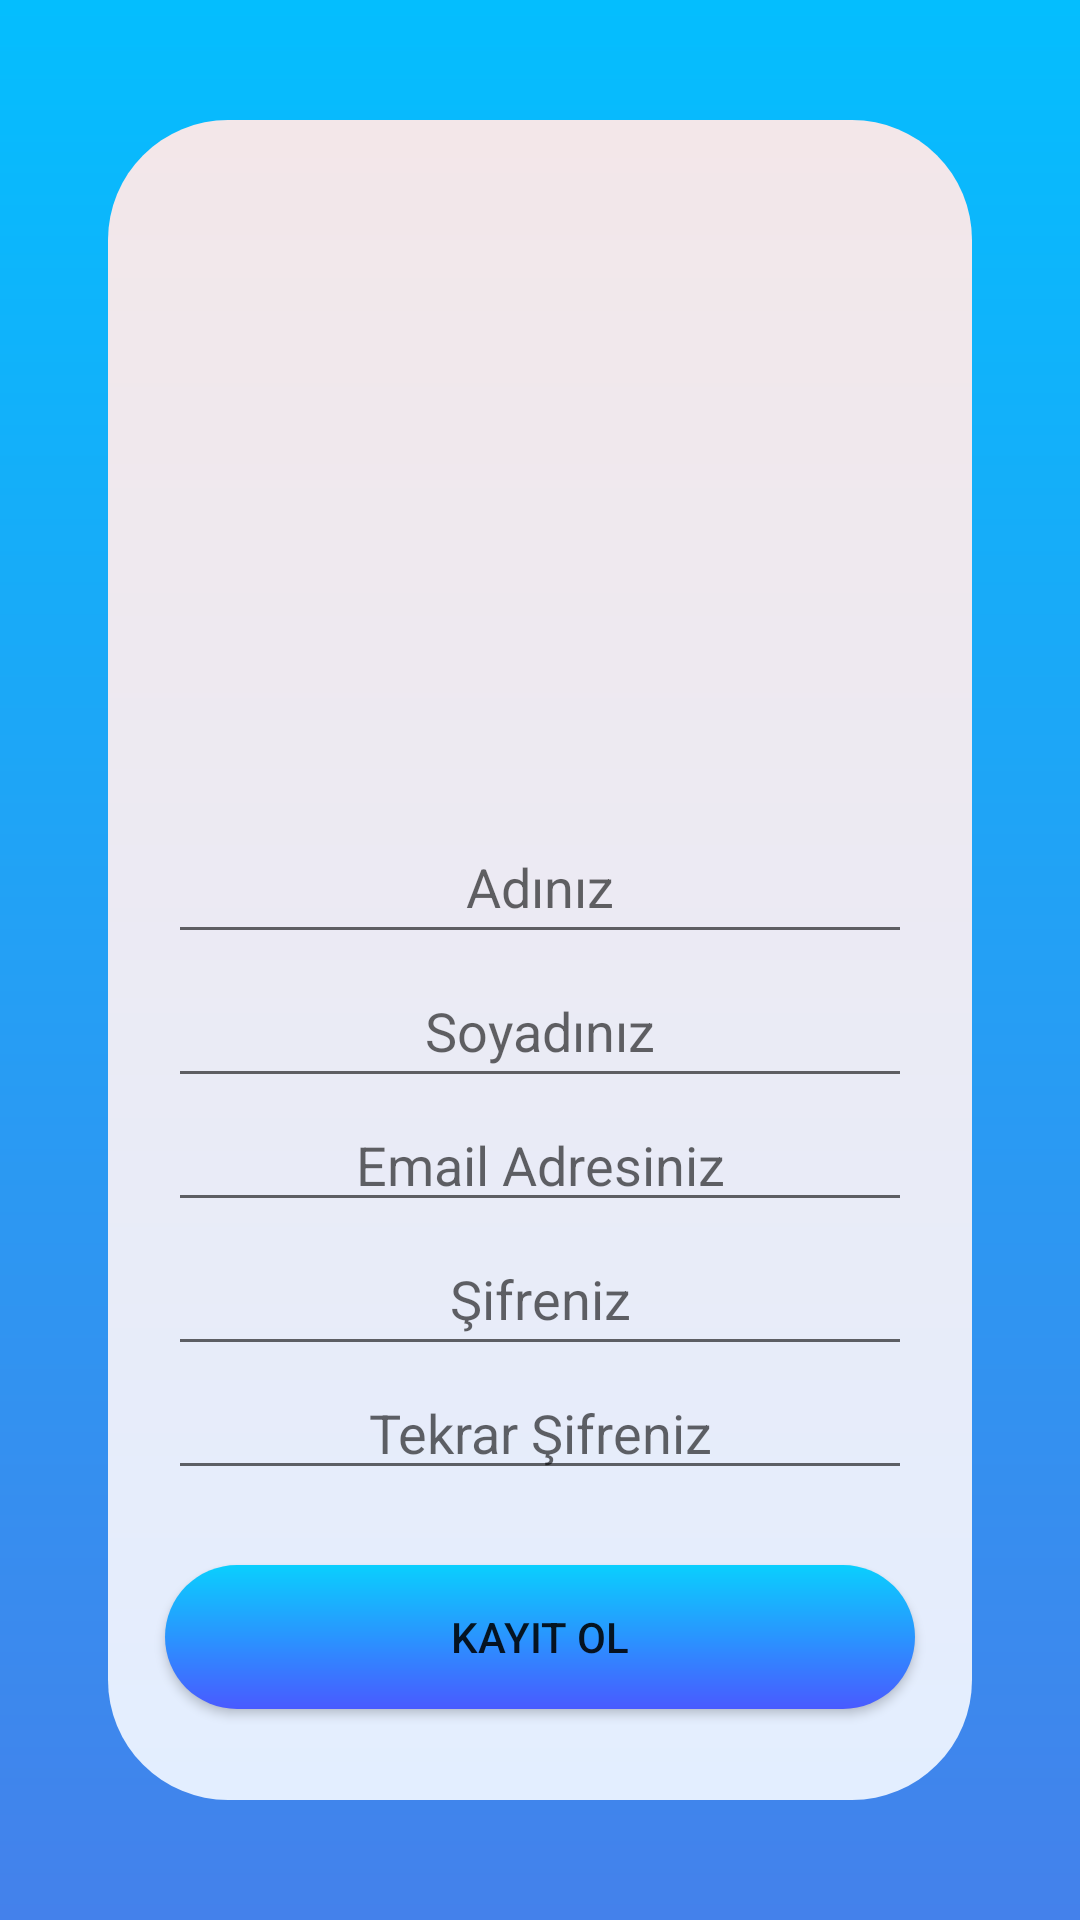

Android layout source for this screen:
<!-- AndroidManifest.xml: application theme Theme.YKSGunlugum -->
<!-- res/layout/screen_register.xml -->
<?xml version="1.0" encoding="utf-8"?>
<androidx.constraintlayout.widget.ConstraintLayout xmlns:android="http://schemas.android.com/apk/res/android"
    xmlns:app="http://schemas.android.com/apk/res-auto"
    xmlns:tools="http://schemas.android.com/tools"
    android:layout_width="match_parent"
    android:layout_height="match_parent"
    android:background="@drawable/gradient_welcome"
    tools:context=".RegisterScreen">

    <LinearLayout
        android:id="@+id/layout_register"
        android:layout_width="0dp"
        android:layout_height="560dp"
        android:layout_marginStart="36dp"
        android:layout_marginEnd="36dp"
        android:background="@drawable/gradient_welcome_white"
        android:orientation="vertical"
        app:layout_constraintBottom_toBottomOf="parent"
        app:layout_constraintEnd_toEndOf="parent"
        app:layout_constraintStart_toStartOf="parent"
        app:layout_constraintTop_toTopOf="parent" >

        <ImageView
            android:id="@+id/img_registerExit"
            android:layout_width="50dp"
            android:layout_height="50dp"
            android:layout_marginStart="20dp"
            android:layout_marginTop="20dp"
            android:src="@drawable/redback"
            android:background="?android:attr/selectableItemBackground"
            android:clickable="true"
            android:focusable="true" />

        <ImageView
            android:layout_marginTop="20dp"
            android:id="@+id/img_registerScreen"
            android:layout_width="100dp"
            android:layout_height="100dp"
            android:layout_gravity="center"
            android:src="@drawable/register"
            android:contentDescription="@string/register_image" />

        <EditText
            android:id="@+id/et_registerIsim"
            android:layout_width="match_parent"
            android:layout_height="wrap_content"
            android:layout_marginStart="20dp"
            android:layout_marginTop="40dp"
            android:layout_marginEnd="20dp"
            android:ems="10"
            android:inputType="textPersonName"
            android:minHeight="48dp"
            android:hint="Adınız"
            android:textAlignment="center" />

        <EditText
            android:id="@+id/et_registerSoyisim"
            android:layout_width="match_parent"
            android:layout_height="wrap_content"
            android:ems="10"
            android:inputType="textPersonName"
            android:minHeight="48dp"
            android:hint="Soyadınız"
            android:textAlignment="center"
            android:layout_marginStart="20dp"
            android:layout_marginEnd="20dp"/>

        <EditText
            android:id="@+id/et_registerMail"
            android:layout_width="match_parent"
            android:layout_height="wrap_content"
            android:ems="10"
            android:inputType="textEmailAddress"
            android:hint="Email Adresiniz"
            android:layout_marginStart="20dp"
            android:layout_marginEnd="20dp"
            android:textAlignment="center"/>

        <EditText
            android:id="@+id/et_registerSifre"
            android:layout_width="match_parent"
            android:layout_height="wrap_content"
            android:layout_marginStart="20dp"
            android:layout_marginEnd="20dp"
            android:ems="10"
            android:hint="Şifreniz"
            android:inputType="textPassword"
            android:minHeight="48dp"
            android:textAlignment="center" />

        <EditText
            android:id="@+id/et_registerSifreTekrar"
            android:layout_width="match_parent"
            android:layout_height="wrap_content"
            android:ems="10"
            android:inputType="textPassword"
            android:hint="Tekrar Şifreniz"
            android:textAlignment="center"
            android:layout_marginStart="20dp"
            android:layout_marginEnd="20dp"/>

        <Button
            android:id="@+id/btn_registerKayitOl"
            android:layout_width="250dp"
            android:layout_height="wrap_content"
            android:text="KAYIT OL"
            android:background="@drawable/gradient_welcome_button"
            android:layout_gravity="center"
            android:layout_marginTop="25dp"/>
    </LinearLayout>
</androidx.constraintlayout.widget.ConstraintLayout>
<!-- resources referenced by this layout -->
<resources>
  <!-- drawable gradient_welcome (drawable) -->
  <?xml version="1.0" encoding="utf-8"?>
  <shape android:shape="rectangle"
      xmlns:android="http://schemas.android.com/apk/res/android">
      <gradient
          android:startColor="#4481eb "
          android:endColor="#04befe "
          android:angle="90"/>
  </shape>
  <!-- drawable gradient_welcome_button (drawable) -->
  <?xml version="1.0" encoding="utf-8"?>
  <shape android:shape="rectangle"
      xmlns:android="http://schemas.android.com/apk/res/android">
  
      <gradient android:startColor="#495aff"
          android:endColor="#0acffe"
          android:angle="90"/>
      <corners android:radius="50dp"/>
  </shape>
  <!-- drawable gradient_welcome_white (drawable) -->
  <?xml version="1.0" encoding="utf-8"?>
  <shape android:shape="rectangle"
      xmlns:android="http://schemas.android.com/apk/res/android">
      <gradient
          android:startColor="#e3eeff "
          android:endColor="#f3e7e9 "
          android:angle="90"/>
      <corners
          android:radius="40dp"/>
  
  </shape>
  <string name="register_image">Register Image</string>
  <style name="Theme.YKSGunlugum" parent="Theme.AppCompat.Light.NoActionBar">
          
          <item name="colorPrimary">@color/purple_500</item>
          <item name="colorPrimaryVariant">@color/purple_700</item>
          <item name="colorOnPrimary">@color/white</item>
          
          <item name="colorSecondary">@color/teal_200</item>
          <item name="colorSecondaryVariant">@color/teal_700</item>
          <item name="colorOnSecondary">@color/black</item>
          
          <item name="android:statusBarColor" tools:targetApi="l">?attr/colorPrimaryVariant</item>
          
      </style>
  <color name="purple_500">#FF6200EE</color>
  <color name="purple_700">#FF3700B3</color>
  <color name="white">#FFFFFFFF</color>
  <color name="teal_200">#FF03DAC5</color>
  <color name="teal_700">#FF018786</color>
  <color name="black">#FF000000</color>
</resources>
